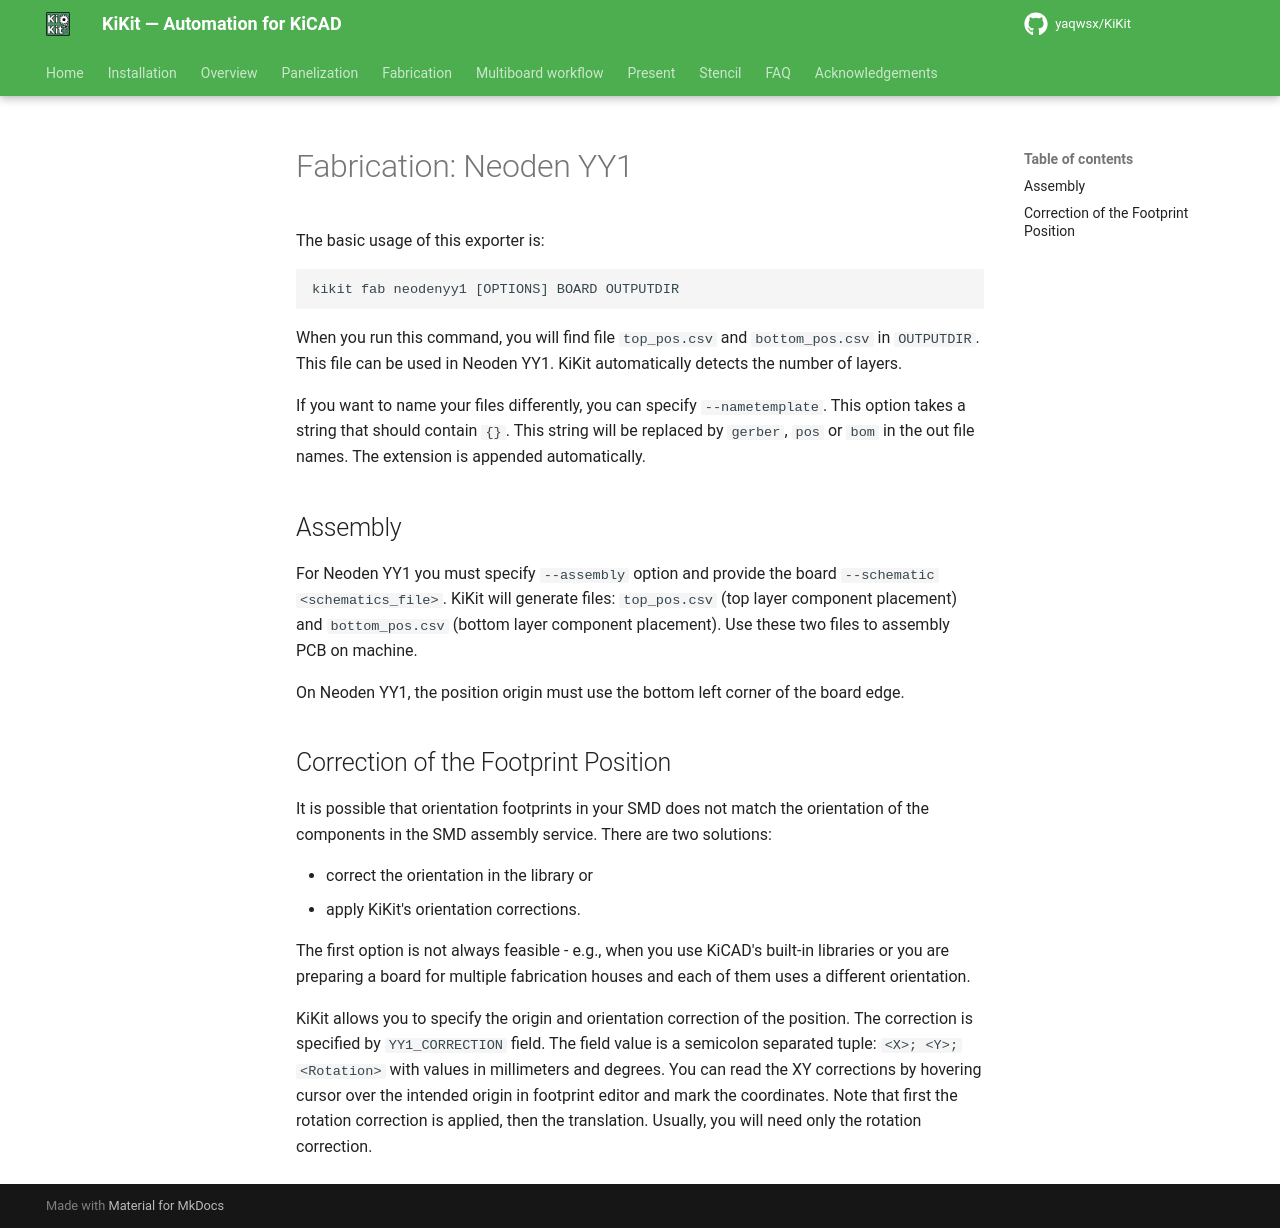

repository: INTI-CMNB/KiKit · page: upstream/fabrication/neodenyy1/index.html · generator: mkdocs

# Fabrication: Neoden YY1

The basic usage of this exporter is:
```
kikit fab neodenyy1 [OPTIONS] BOARD OUTPUTDIR
```

When you run this command, you will find file `top_pos.csv` and `bottom_pos.csv`
in `OUTPUTDIR`. This file can be used in Neoden YY1. KiKit automatically detects
the number of layers.

If you want to name your files differently, you can specify `--nametemplate`.
This option takes a string that should contain `{}`. This string will be
replaced by `gerber`, `pos` or `bom` in the out file names. The extension is
appended automatically.

## Assembly

For Neoden YY1 you must specify `--assembly` option and provide the board
`--schematic <schematics_file>`. KiKit will generate files: `top_pos.csv`
(top layer component placement) and `bottom_pos.csv` (bottom layer component
placement). Use these two files to assembly PCB on machine.

On Neoden YY1, the position origin must use the bottom left corner of the board
edge.

## Correction of the Footprint Position

It is possible that orientation footprints in your SMD does not match the
orientation of the components in the SMD assembly service. There are two
solutions:

- correct the orientation in the library or
- apply KiKit's orientation corrections.

The first option is not always feasible - e.g., when you use KiCAD's built-in
libraries or you are preparing a board for multiple fabrication houses and each
of them uses a different orientation.

KiKit allows you to specify the origin and orientation correction of the
position. The correction is specified by `YY1_CORRECTION` field. The field
value is a semicolon separated tuple: `<X>; <Y>; <Rotation>` with values in
millimeters and degrees. You can read the XY corrections by hovering cursor over
the intended origin in footprint editor and mark the coordinates. Note that
first the rotation correction is applied, then the translation. Usually, you
will need only the rotation correction.
